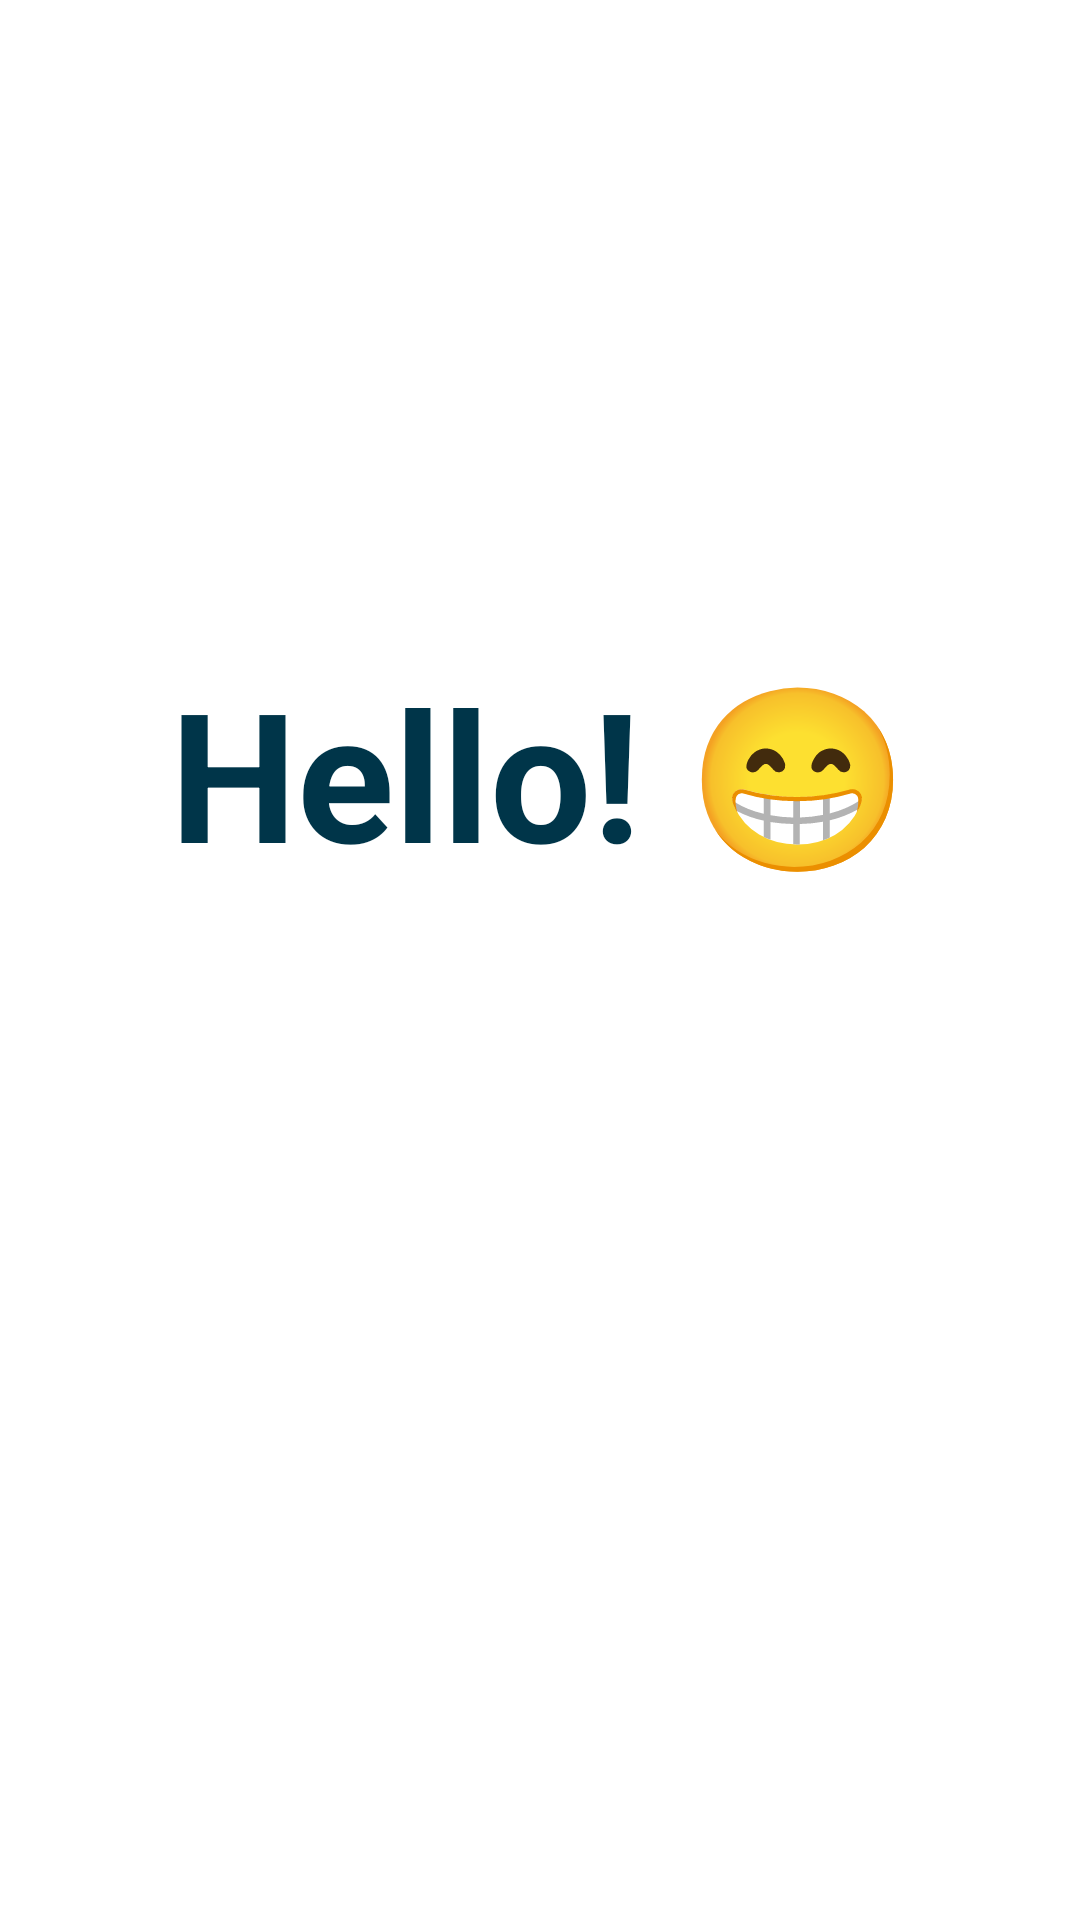

Layout XML and referenced resources for this Android screen:
<!-- AndroidManifest.xml: application theme Theme.LetMeKnow -->
<!-- res/layout/activity_main.xml -->
<?xml version="1.0" encoding="utf-8"?>
<androidx.constraintlayout.widget.ConstraintLayout xmlns:android="http://schemas.android.com/apk/res/android"
    xmlns:app="http://schemas.android.com/apk/res-auto"
    xmlns:tools="http://schemas.android.com/tools"
    android:layout_width="match_parent"
    android:layout_height="match_parent"
    android:background="@color/design_default_color_background"
    tools:context=".MainActivity">

    <TextView
        android:id="@+id/textView"
        android:layout_width="wrap_content"
        android:layout_height="wrap_content"
        android:text="Hello! 😁"
        android:textColor="#FF003549"
        android:textSize="60sp"
        android:textStyle="bold"
        app:layout_constraintBottom_toBottomOf="parent"
        app:layout_constraintEnd_toEndOf="parent"
        app:layout_constraintStart_toStartOf="parent"
        app:layout_constraintTop_toTopOf="parent"
        app:layout_constraintVertical_bias="0.388" />
</androidx.constraintlayout.widget.ConstraintLayout>
<!-- resources referenced by this layout -->
<resources>
  <style name="Theme.LetMeKnow" parent="Theme.MaterialComponents.DayNight.DarkActionBar">
          
          <item name="colorPrimary">@color/c3</item>
          <item name="colorPrimaryVariant">@color/c3</item>
          <item name="colorOnPrimary">@color/white</item>
          
          <item name="colorSecondary">@color/teal_200</item>
          <item name="colorSecondaryVariant">@color/teal_700</item>
          <item name="colorOnSecondary">@color/black</item>
          
          <item name="android:statusBarColor">?attr/colorPrimaryVariant</item>
          
      </style>
  <color name="c3">#BD4D05</color>
  <color name="white">#FFFFFFFF</color>
  <color name="teal_200">#FF03DAC5</color>
  <color name="teal_700">#FF018786</color>
  <color name="black">#FF000000</color>
</resources>
